12-way image classification set "tree-bark" from GitHub (amidisturbing/tree-bark-data); label vocabulary: alder, beech, birch, chestnut, ginkgo biloba, hornbeam, horse chestnut, linden, oak, oriental plane, pine, spruce.

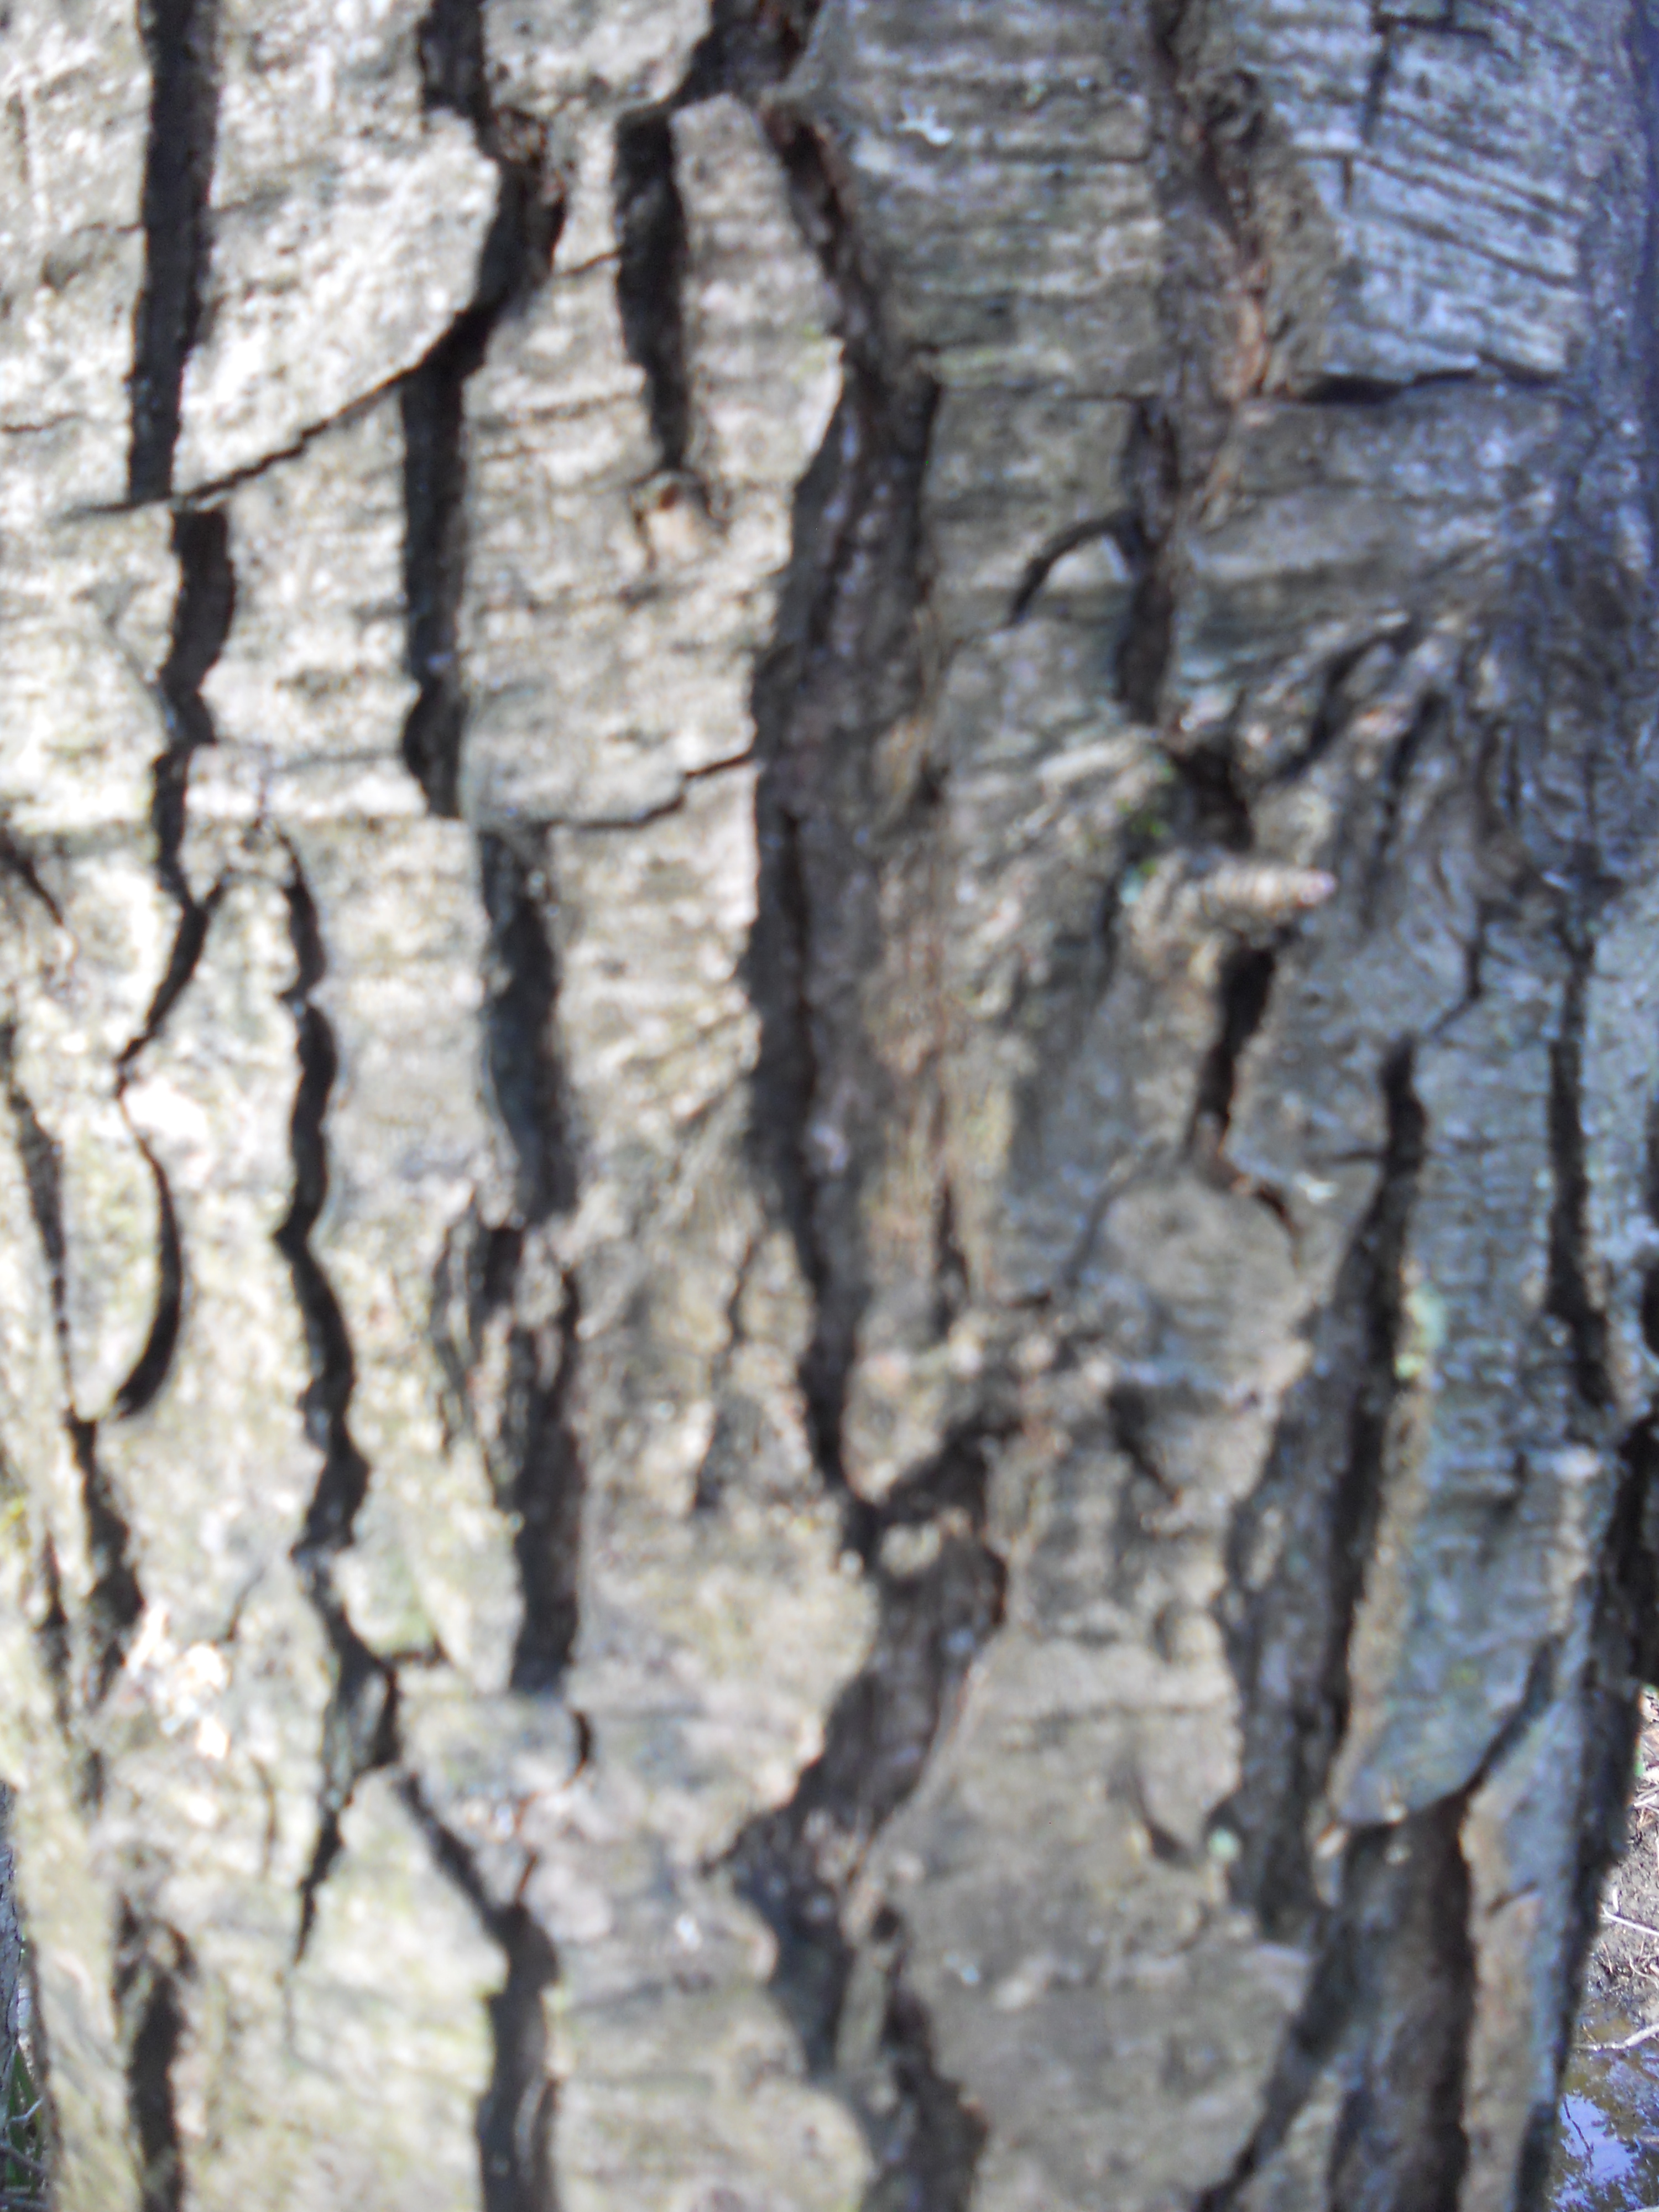
Label: alder

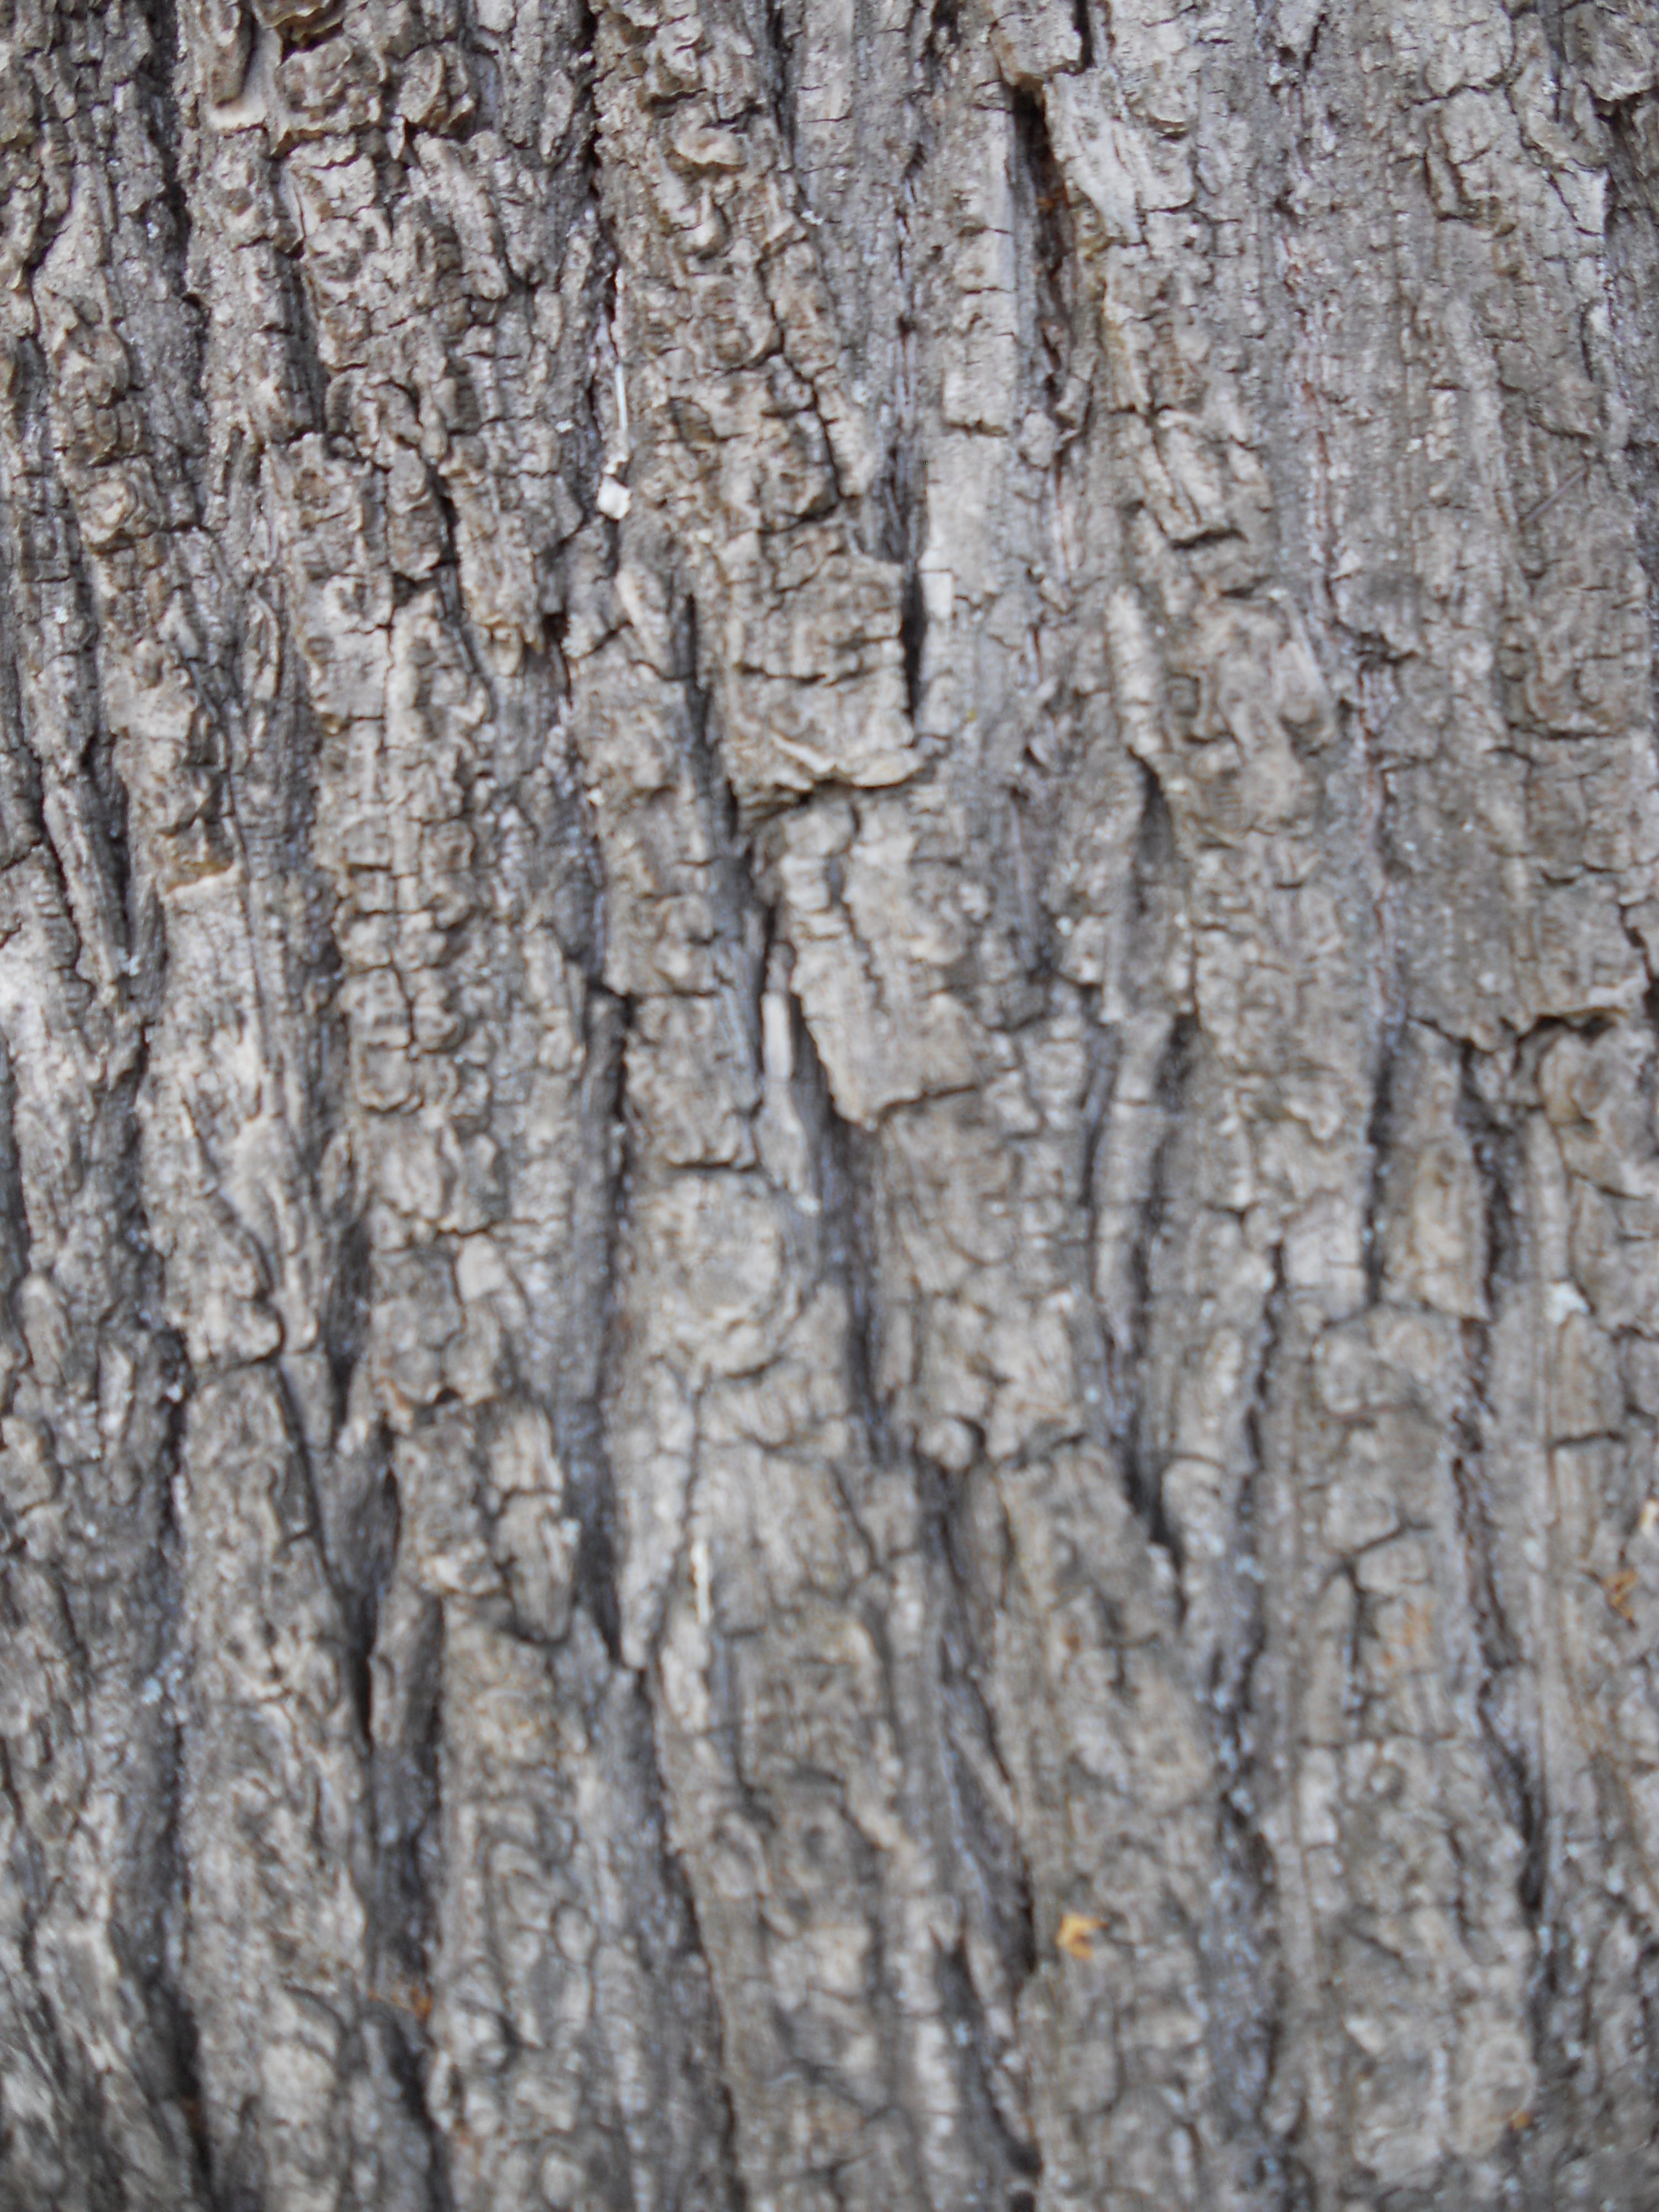
Label: linden

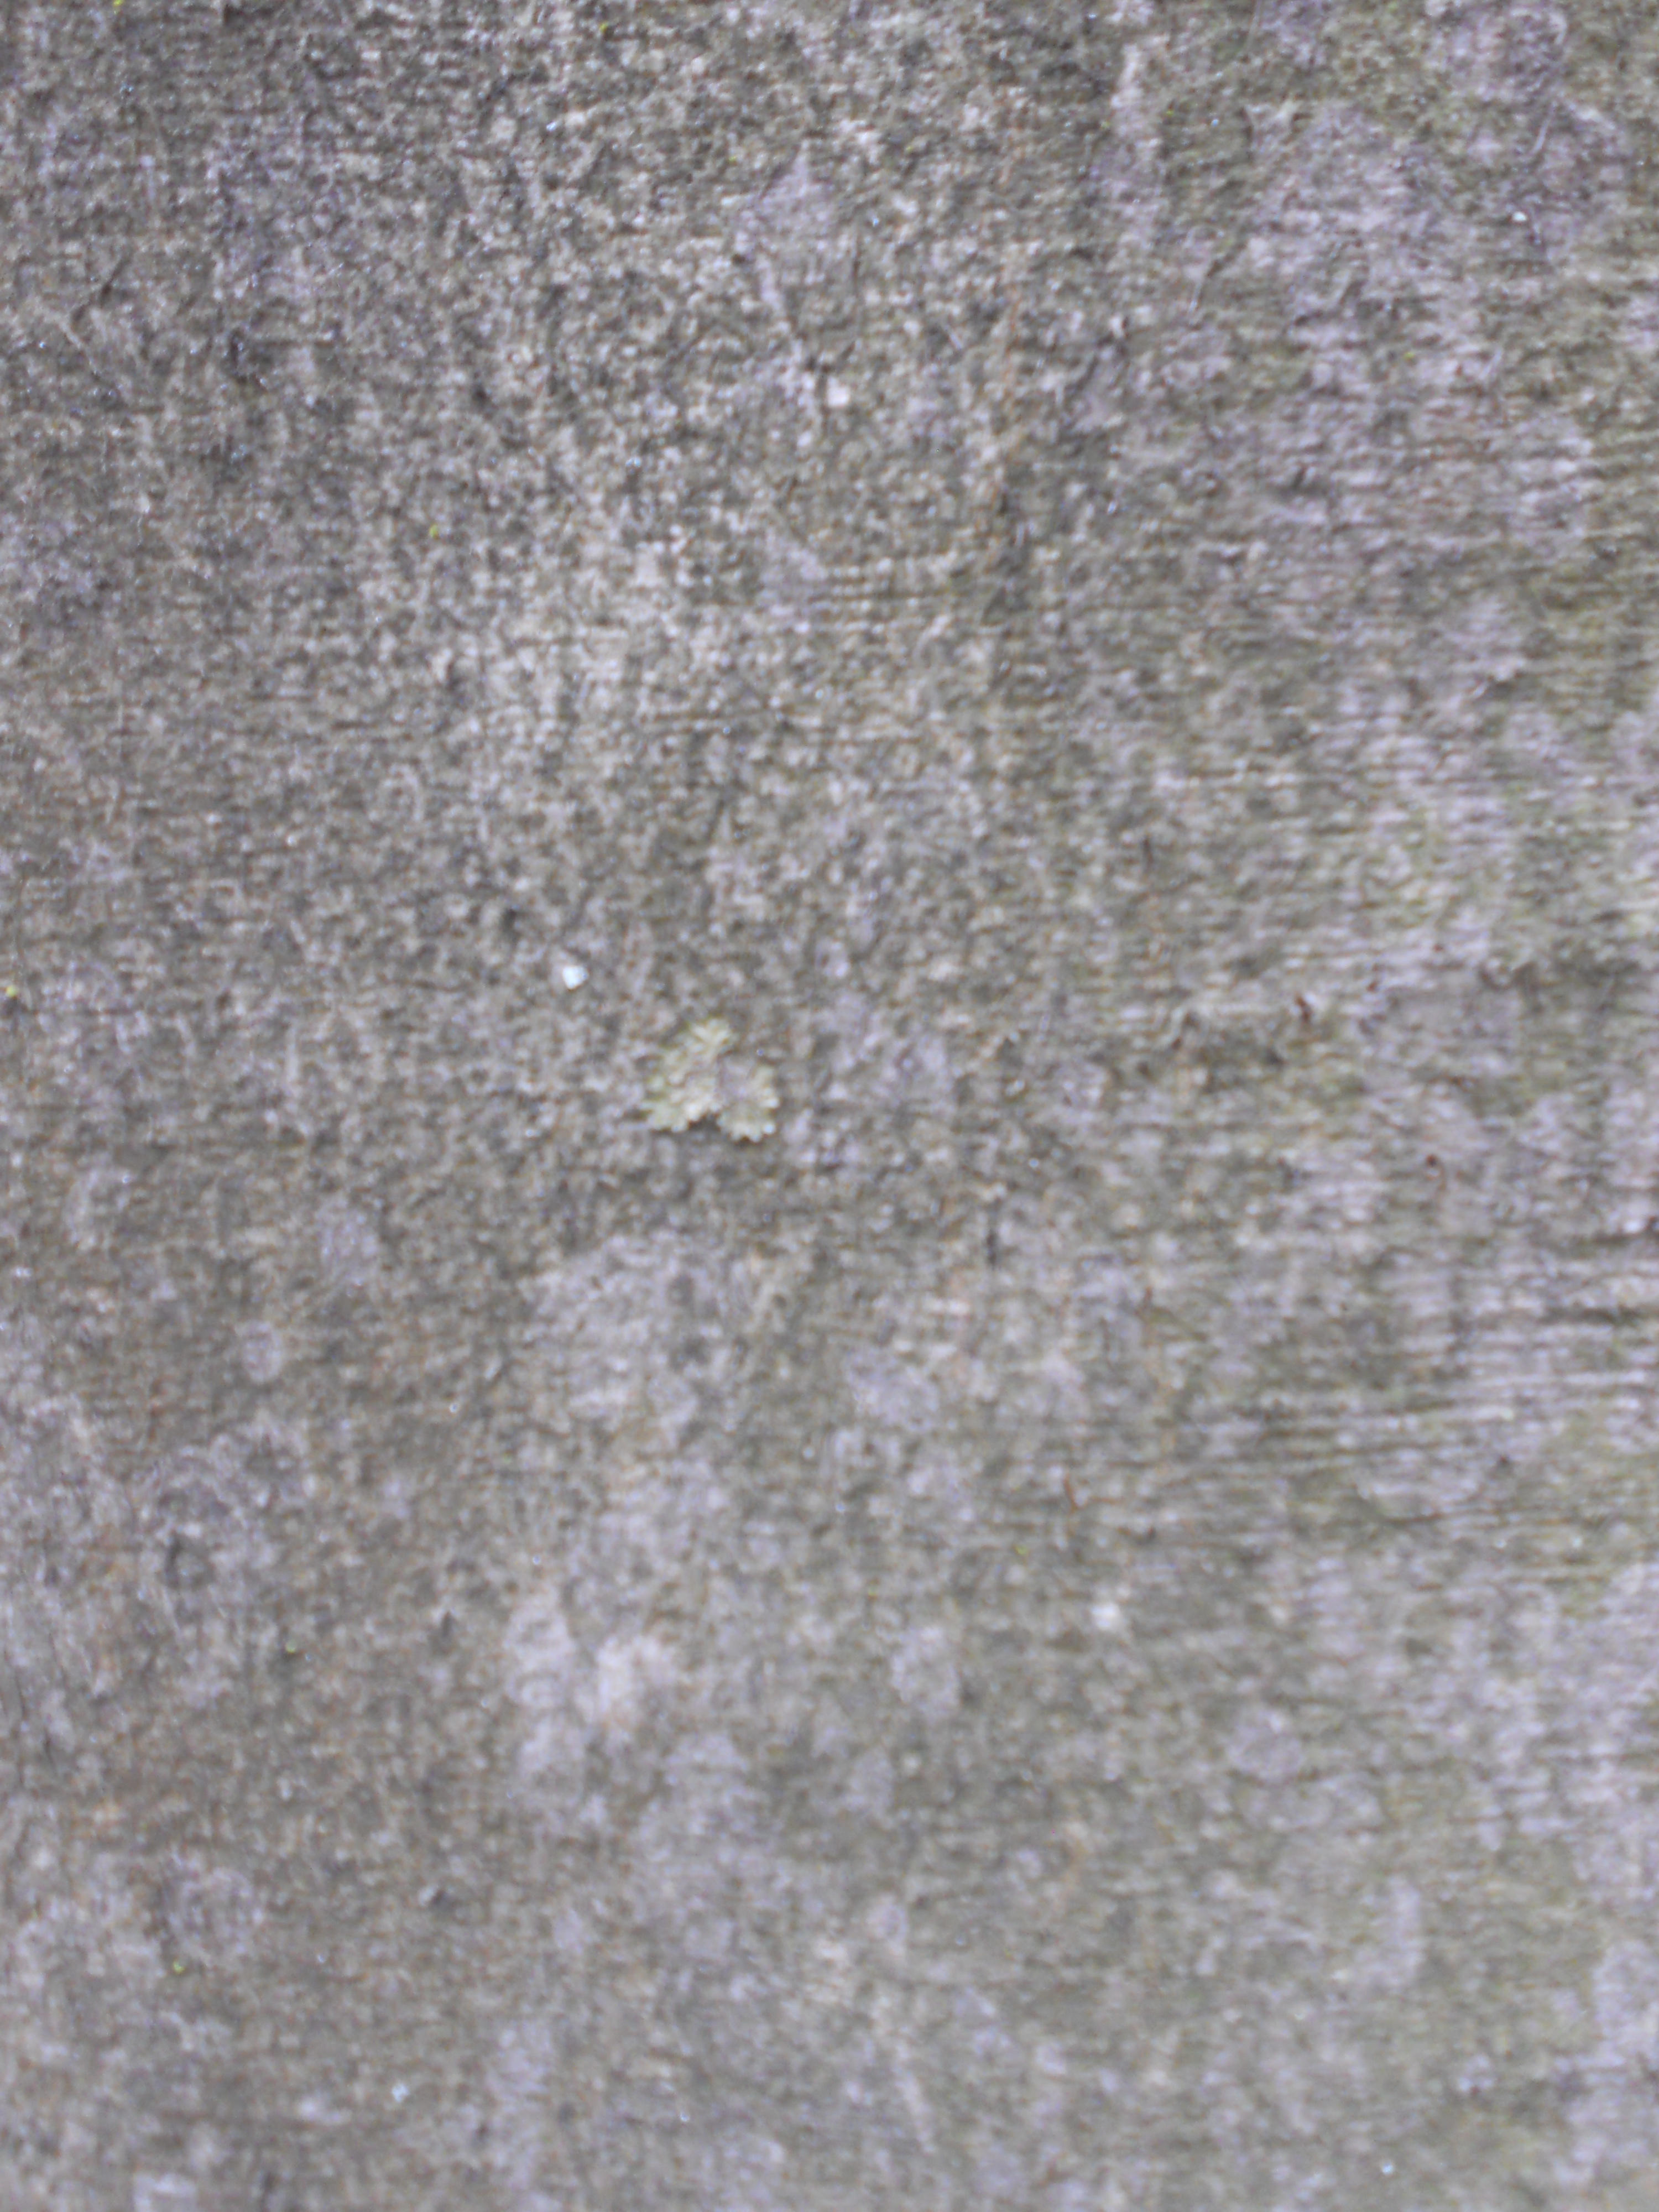
Label: beech

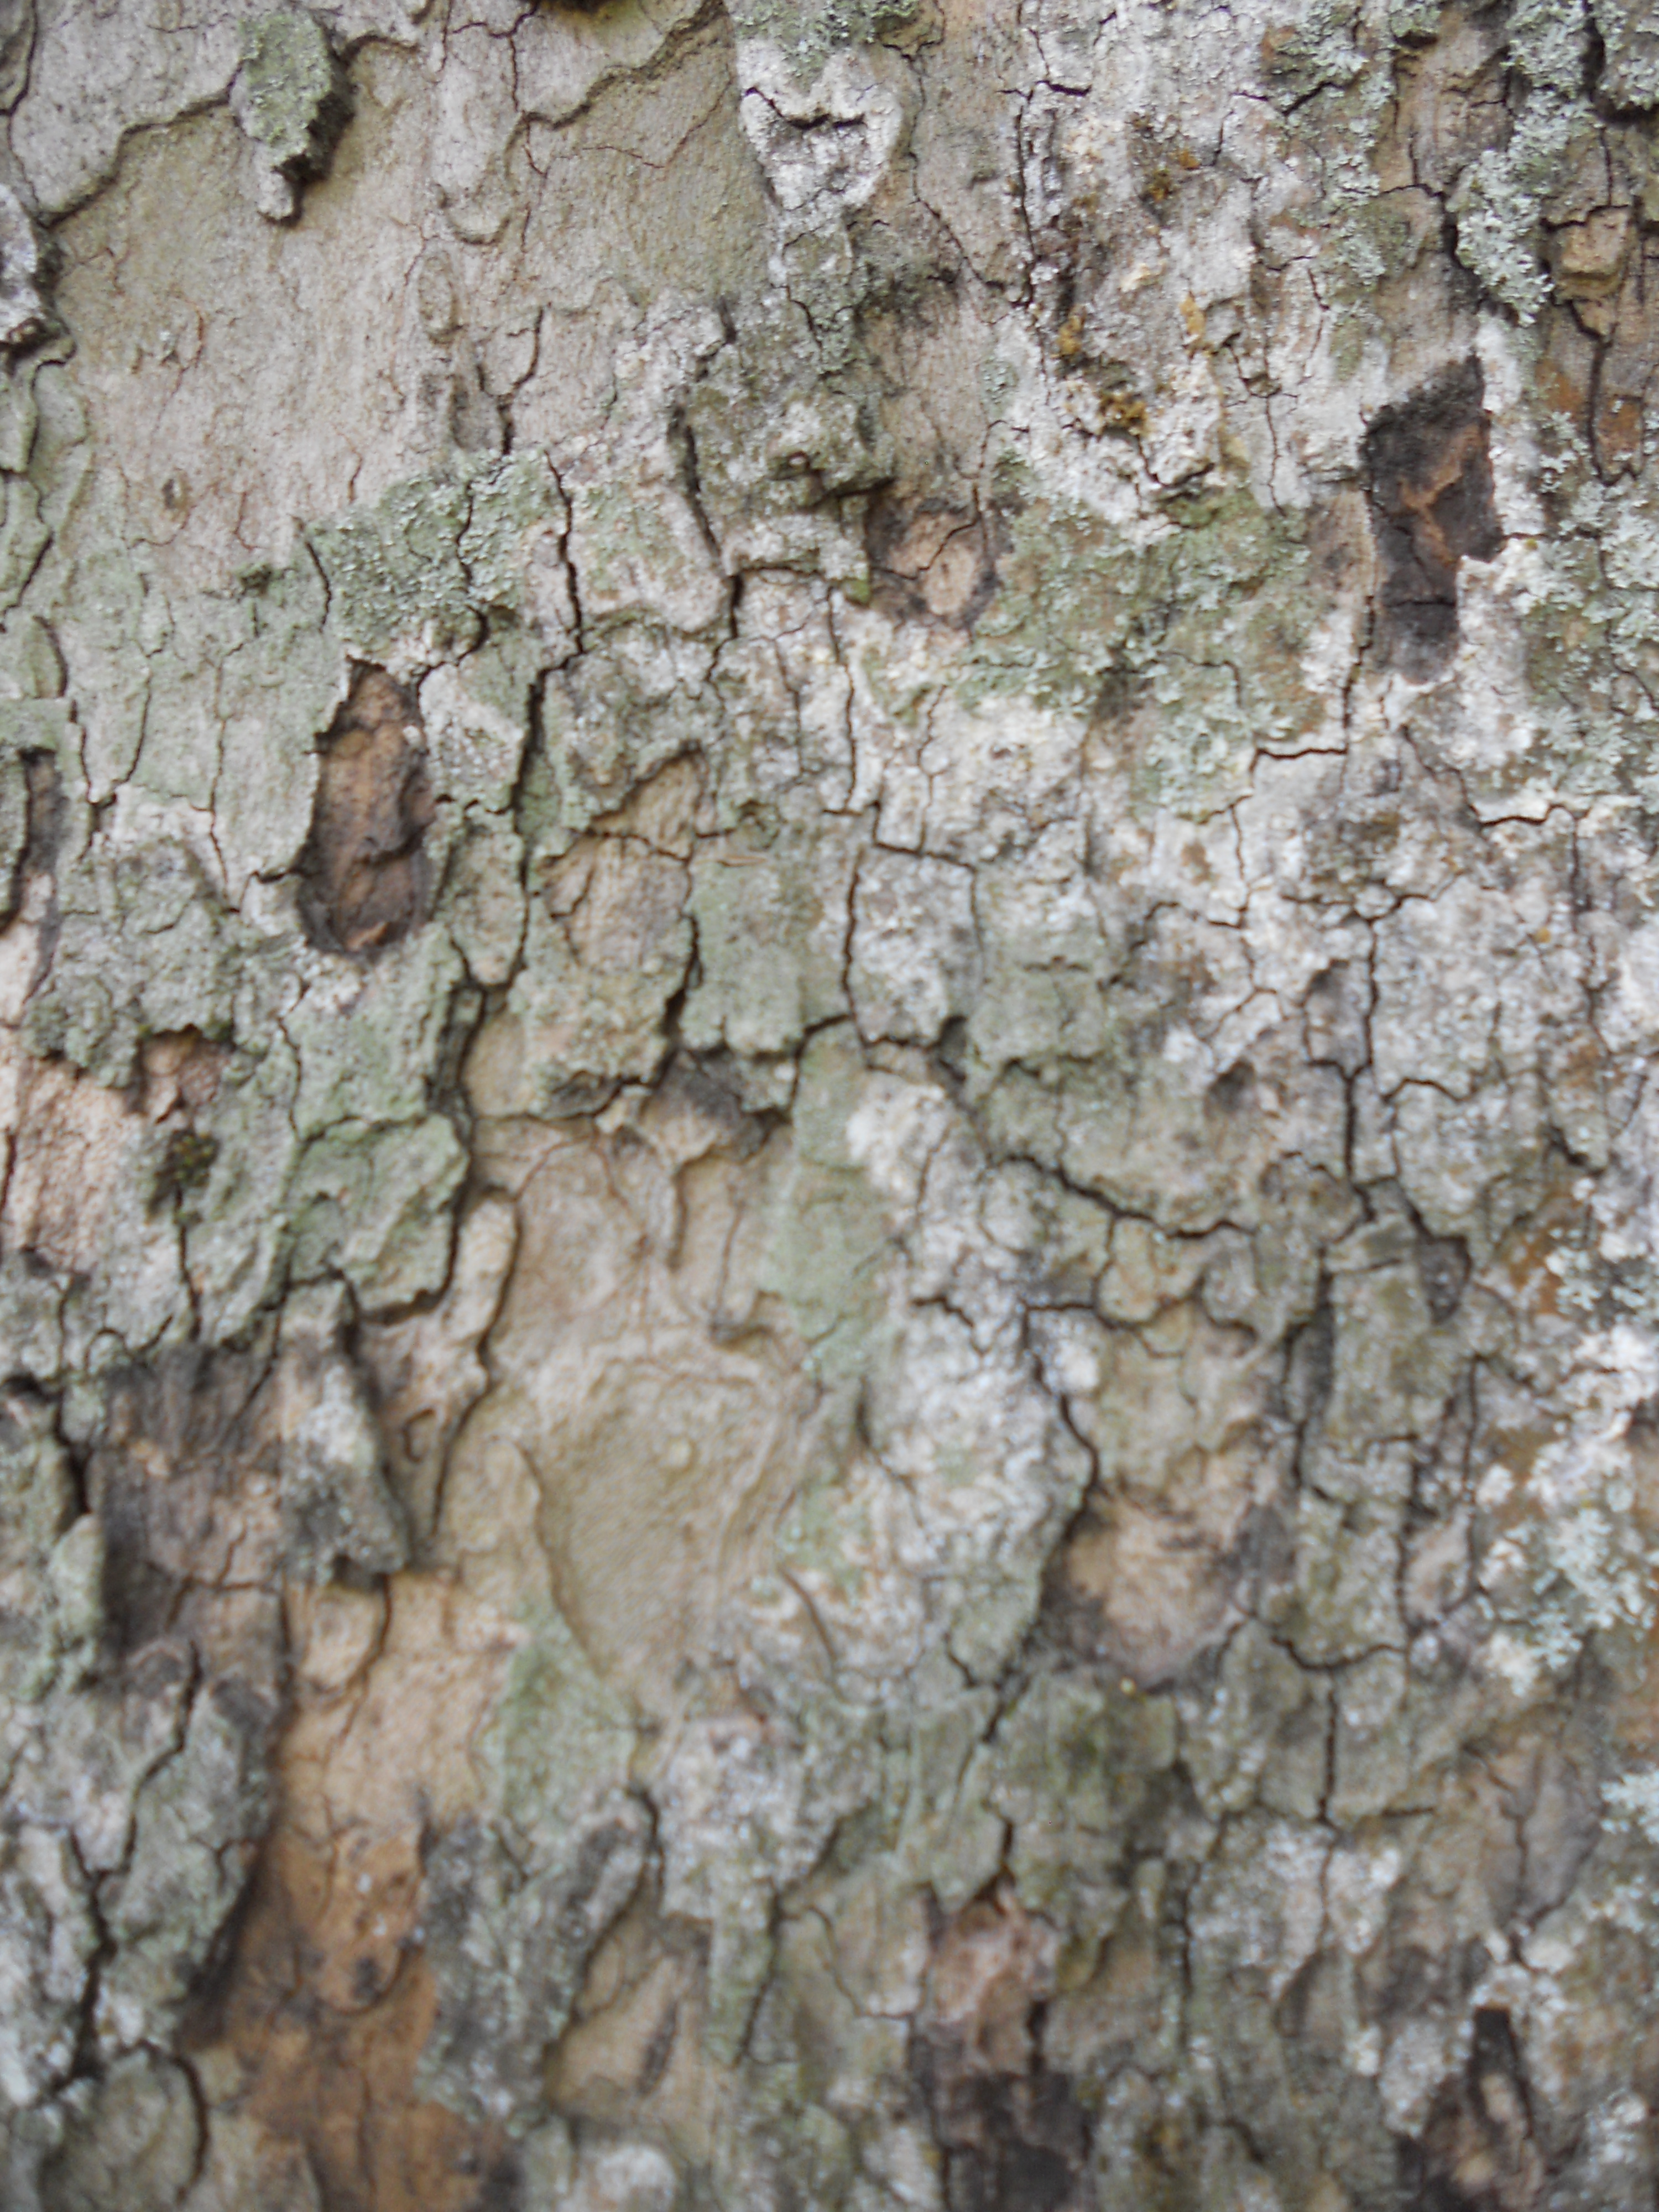
Label: oriental plane

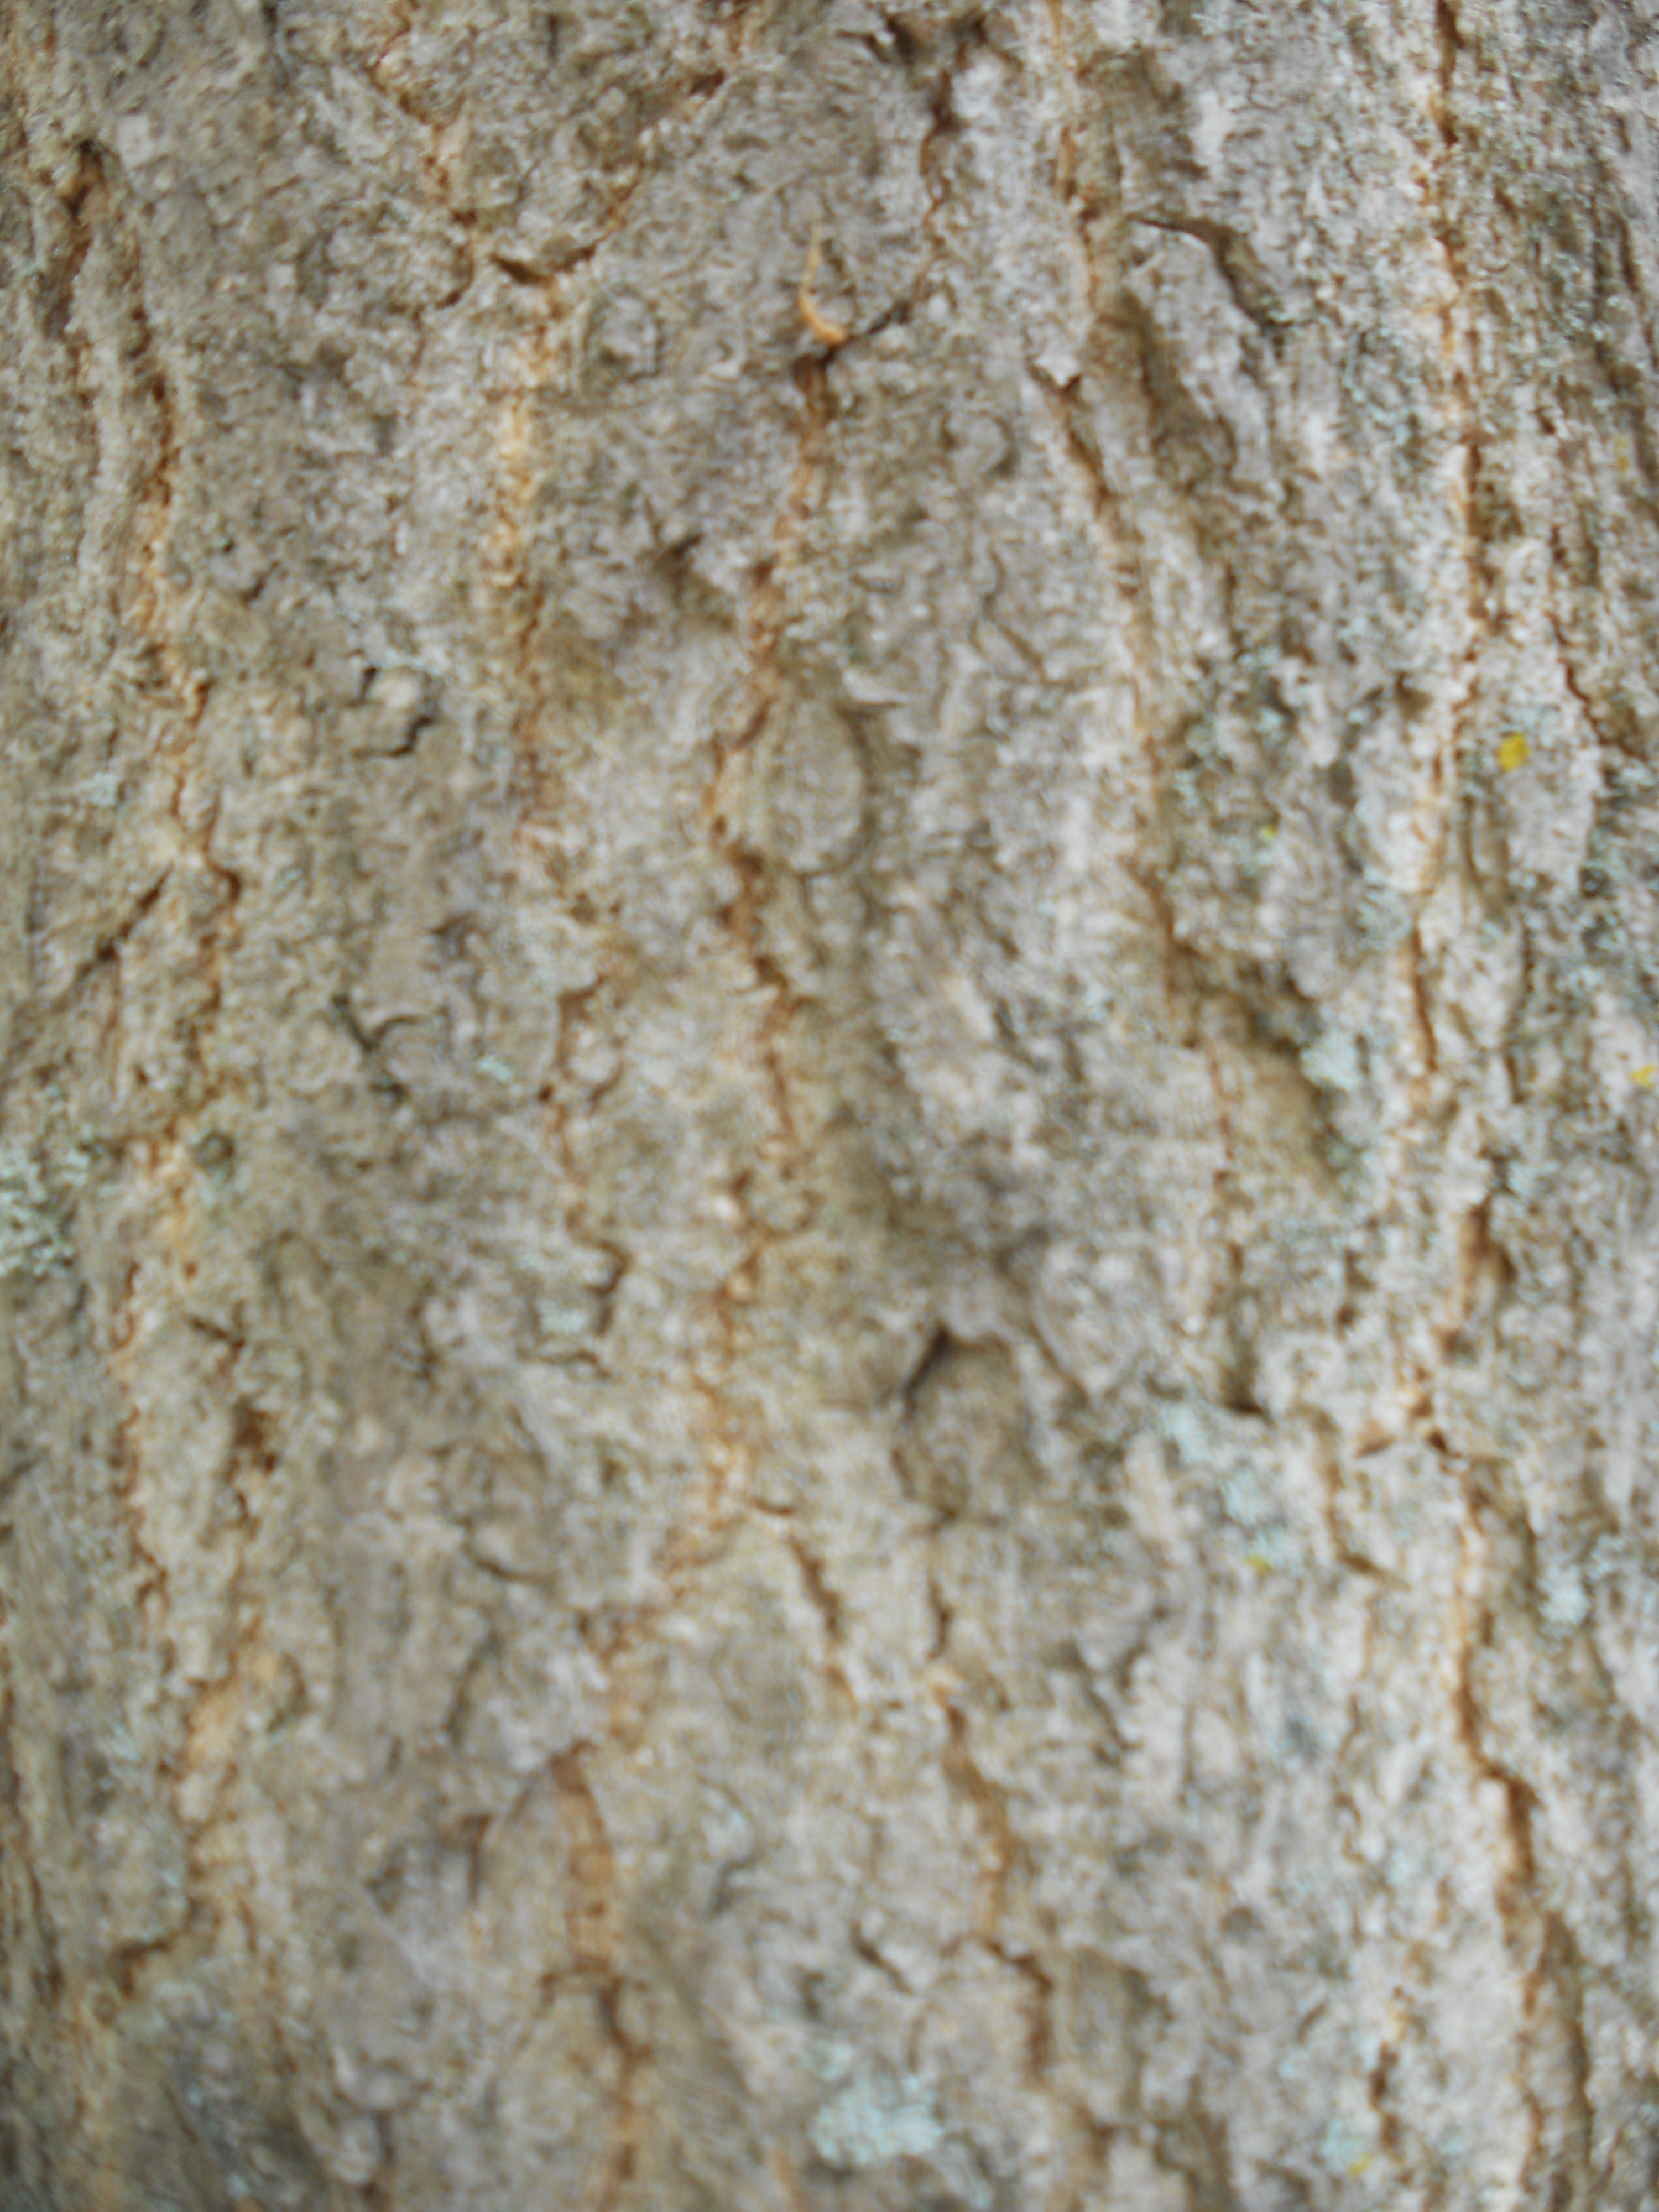
Label: ginkgo biloba

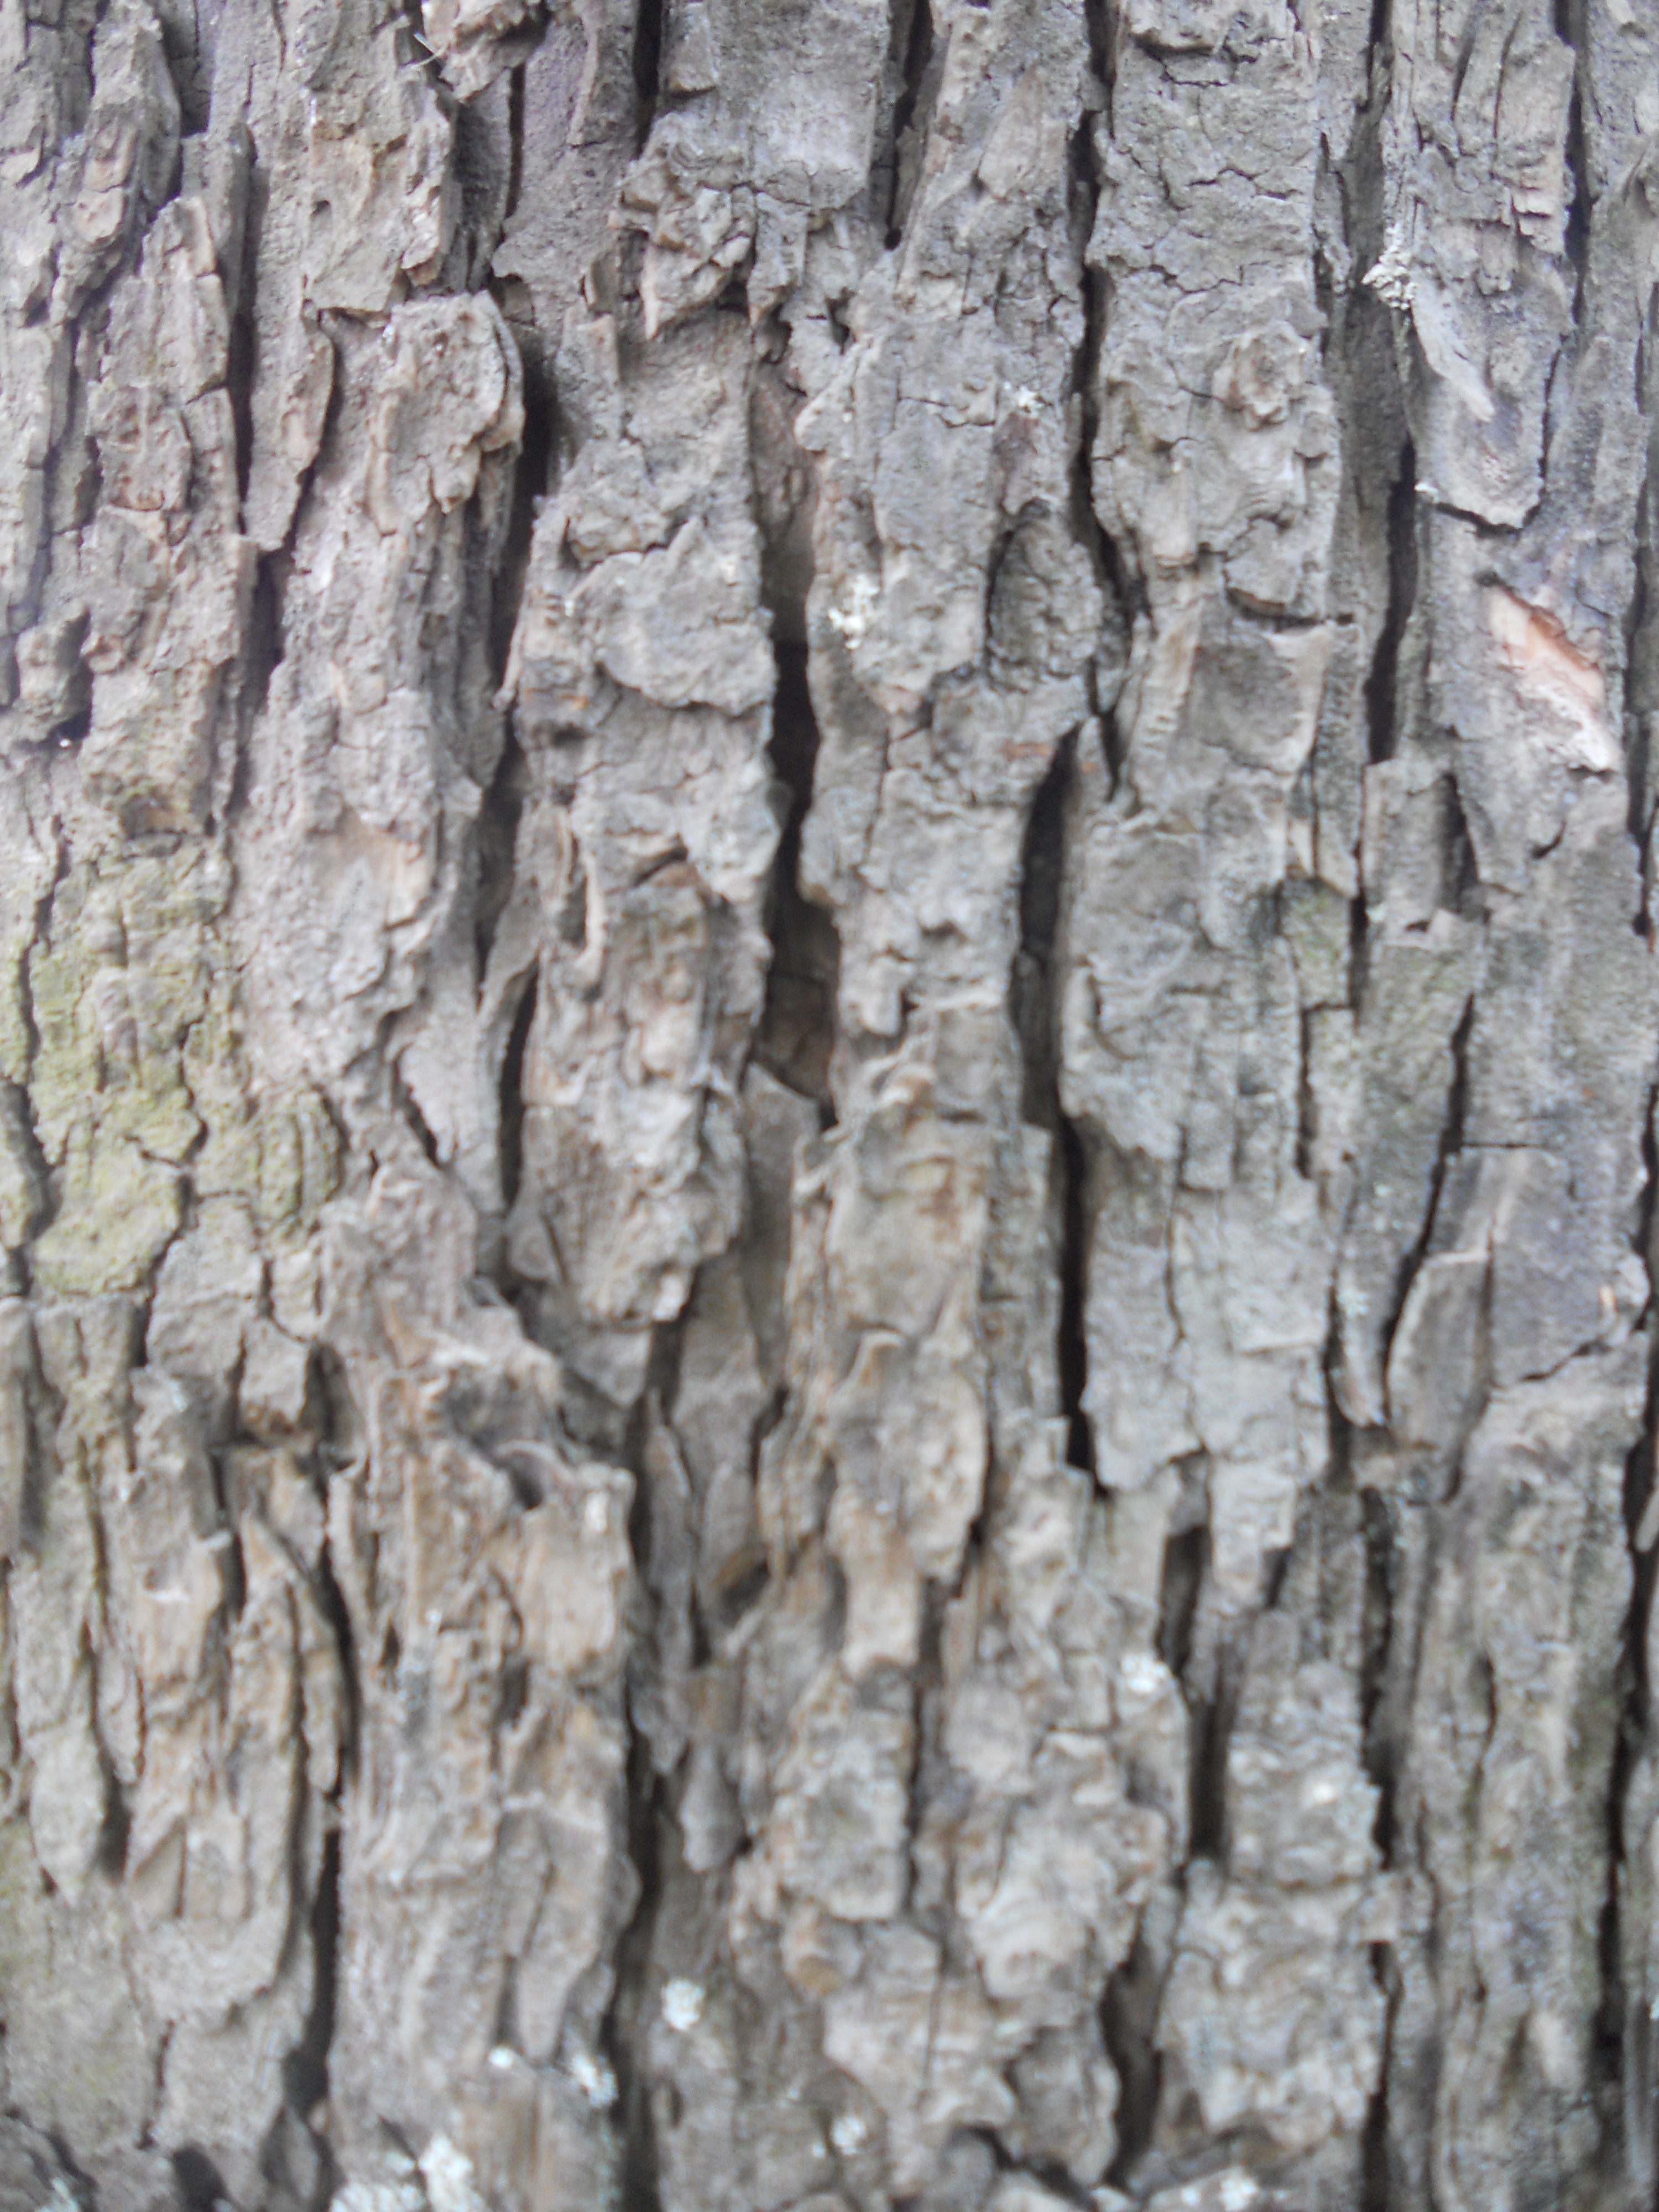
Label: horse chestnut
